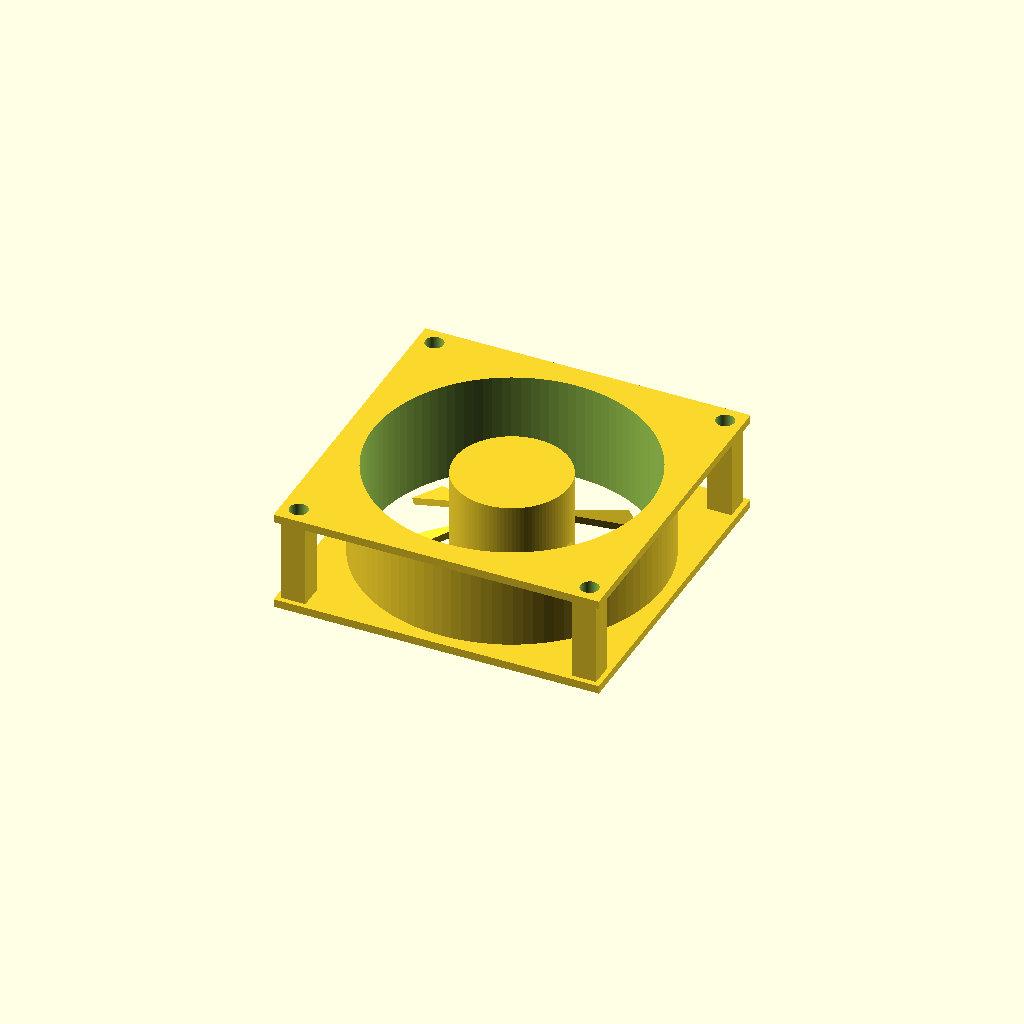
Cell 1 — every parameter at its default value.
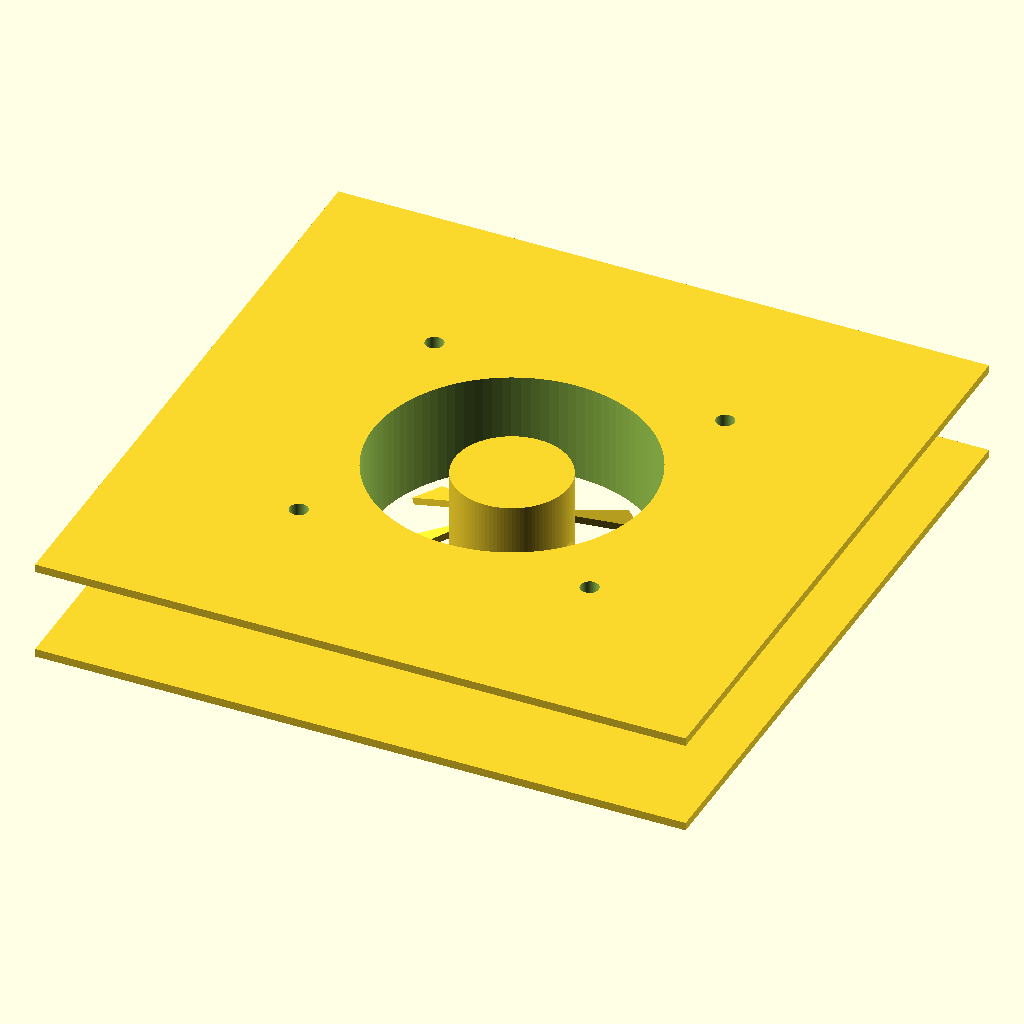
Cell 2 — fan_size set to 160, the other parameters unchanged.
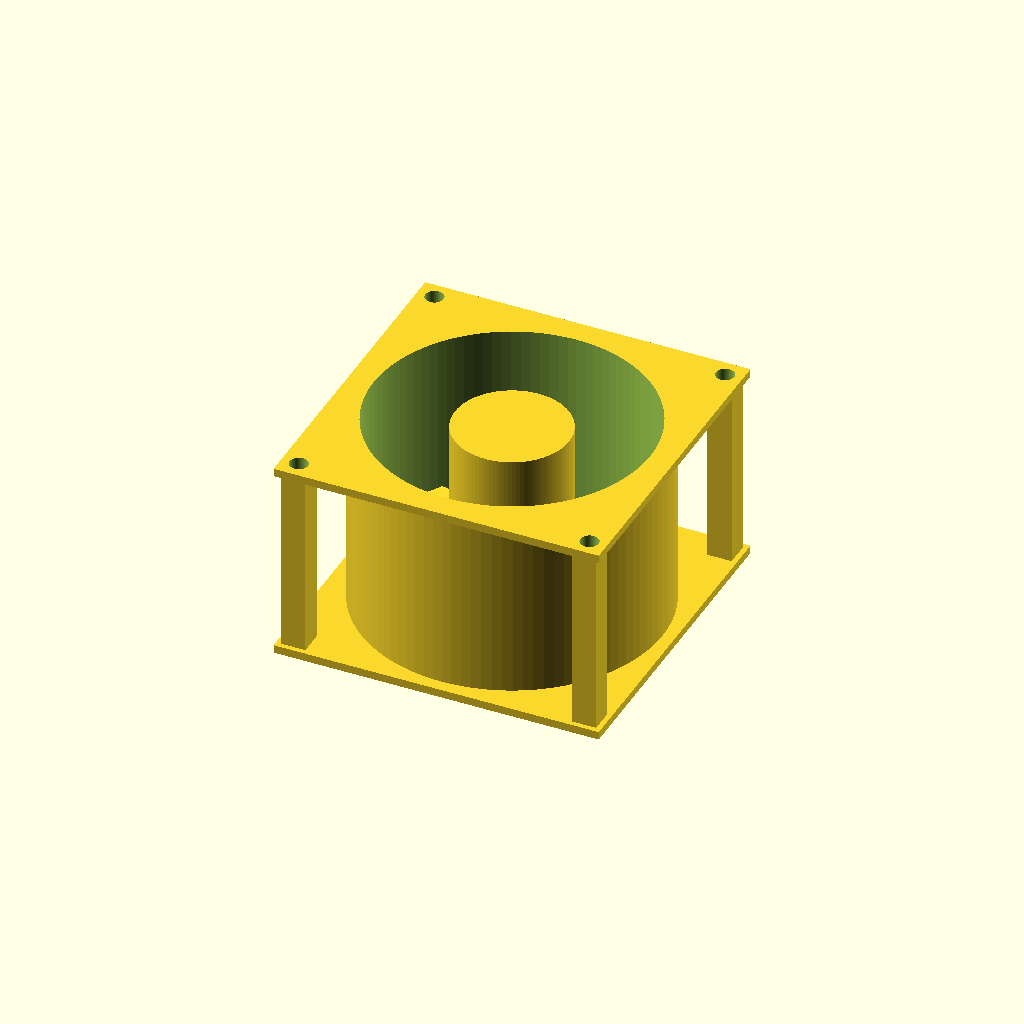
Cell 3: the same model with fan_thickness = 50.
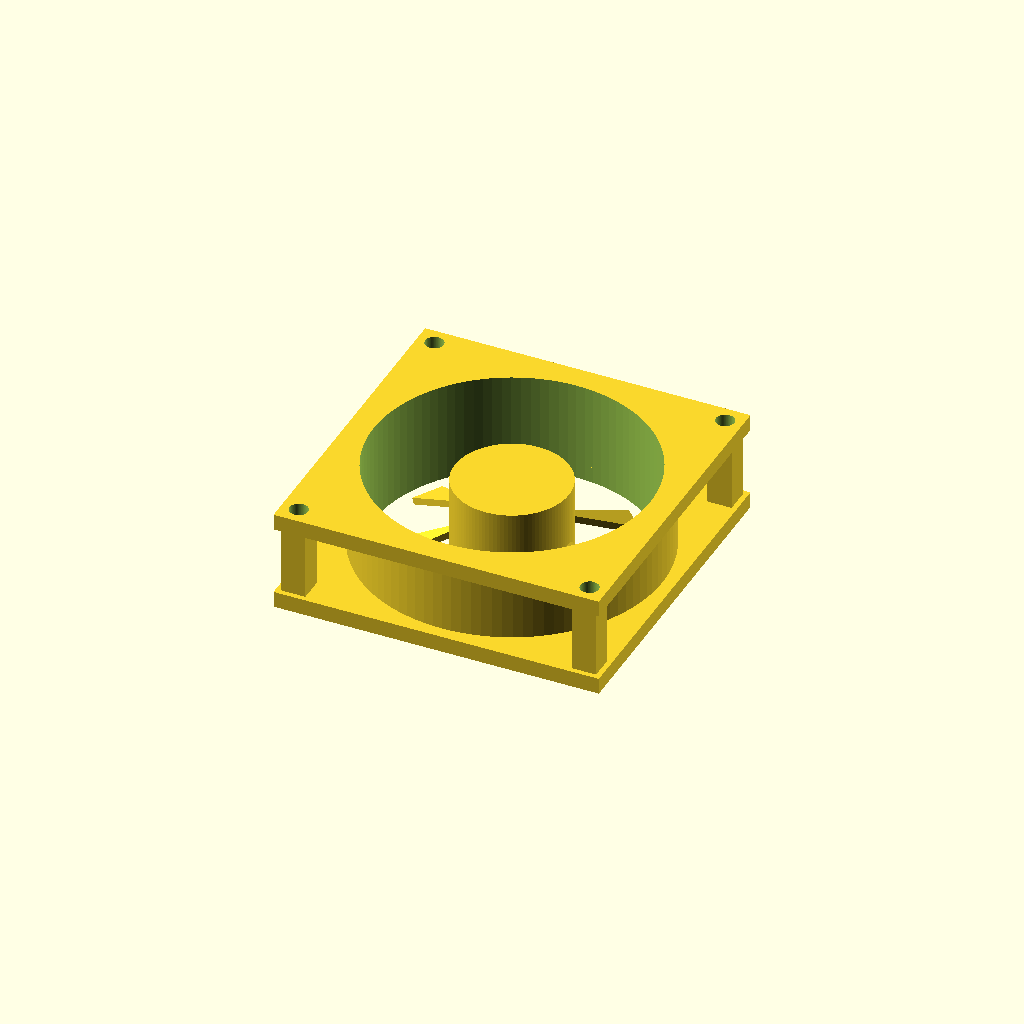
Cell 4: the same model with flange_thickness = 4.
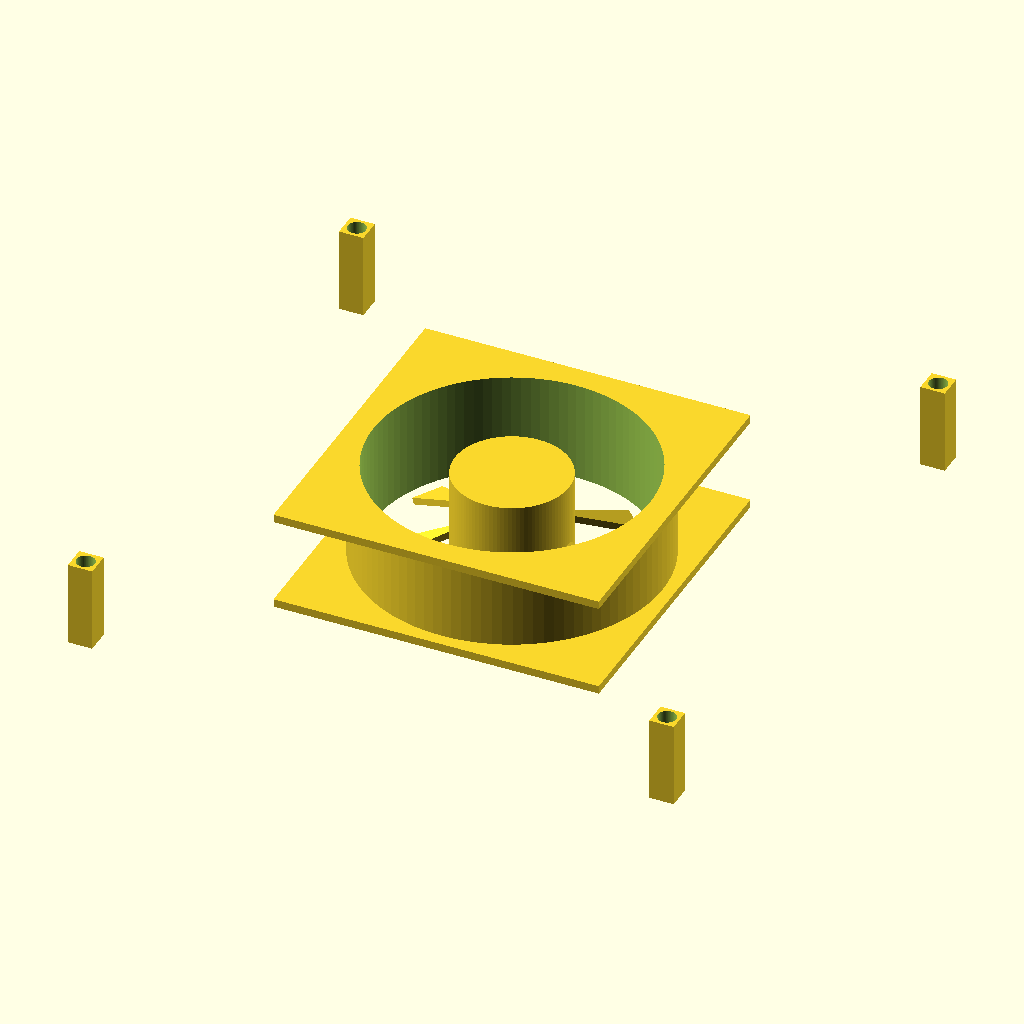
Cell 5: the same model with mounting_hole_spacing = 143.
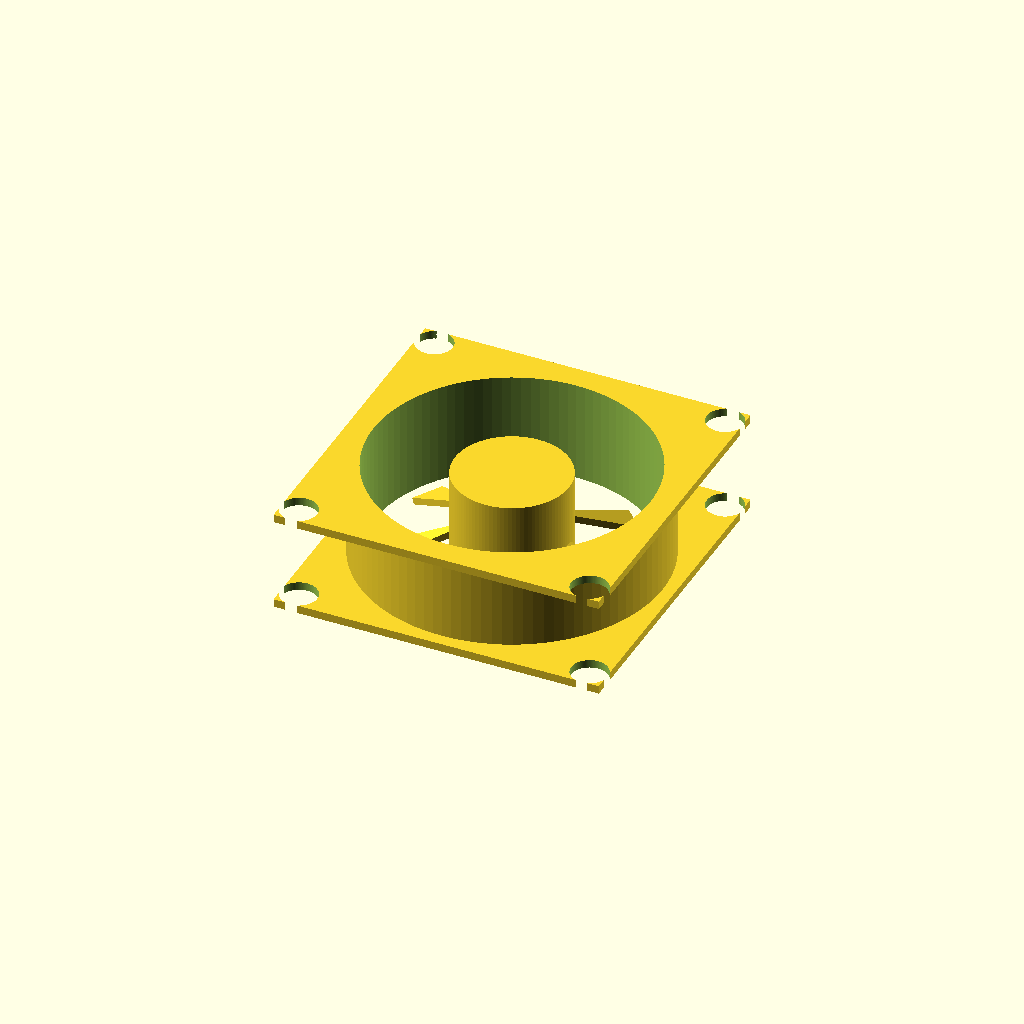
Cell 6: the same model with mounting_hole_dia = 9.
One fixed orthographic camera (rotation 55°, 0°, 25°; colour scheme Cornfield) for every cell.
OpenSCAD source file projects/p3d-bench/demo/runs/image2cad_articraft_pc_fan_128372_image_openscad_doubao-reason/generated.scad:
// Standard 80mm Axial PC Fan Model
// All dimensions in millimeters, following standard ATX fan specifications

// ============================== PARAMETERS ==============================
fan_size = 80;               // Outer square dimension of mounting flanges
fan_thickness = 25;          // Total overall thickness of the fan
flange_thickness = 2;        // Thickness of top/bottom mounting flanges
mounting_hole_spacing = 71.5;// Center-to-center distance between mounting holes
mounting_hole_dia = 4.5;     // Diameter of through mounting holes
frame_outer_dia = 74;        // Outer diameter of the main fan frame ring
frame_inner_dia = 68;        // Inner diameter of frame (airflow opening)
hub_diameter = 28;           // Diameter of central motor hub
num_blades = 7;              // Number of impeller blades
blade_pitch = 22;            // Angle of blade pitch for airflow
blade_thickness = 1.6;       // Thickness of individual fan blades
$fn = 100;                   // Global curve smoothing value
// =========================================================================

module fan_blade() {
    // Curved 2D profile of a single fan blade
    rotate([0, blade_pitch, 0])
    linear_extrude(height=blade_thickness, center=true, convexity=2)
    polygon(points=[
        [hub_diameter/2 + 0.5, -1.2],
        [frame_inner_dia/2 - 2.5, -4],
        [frame_inner_dia/2 - 1, 3.5],
        [hub_diameter/2 + 0.5, 1]
    ]);
}

module fan_frame() {
    difference() {
        union() {
            // Top mounting flange
            translate([0, 0, fan_thickness/2 - flange_thickness/2])
            cube([fan_size, fan_size, flange_thickness], center=true);
            
            // Bottom mounting flange
            translate([0, 0, -fan_thickness/2 + flange_thickness/2])
            cube([fan_size, fan_size, flange_thickness], center=true);
            
            // Corner connecting standoffs between flanges
            corner_offs = mounting_hole_spacing/2;
            for (x = [-corner_offs, corner_offs], y = [-corner_offs, corner_offs]) {
                translate([x, y, 0])
                cube([6, 6, fan_thickness - 2*flange_thickness], center=true);
            }
            
            // Main cylindrical outer frame ring
            cylinder(h=fan_thickness - 2*flange_thickness, d=frame_outer_dia, center=true);
        }
        
        // Cut central airflow opening through entire frame
        cylinder(h=fan_thickness + 2, d=frame_inner_dia, center=true);
        
        // Drill through mounting holes at all 4 corners
        corner_offs = mounting_hole_spacing/2;
        for (x = [-corner_offs, corner_offs], y = [-corner_offs, corner_offs]) {
            translate([x, y, 0])
            cylinder(h=fan_thickness + 2, d=mounting_hole_dia, center=true);
        }
    }
}

// Main fan assembly
union() {
    // Outer frame structure
    fan_frame();
    
    // Central motor hub
    cylinder(h=fan_thickness - 2*flange_thickness, d=hub_diameter, center=true);
    
    // Circular array of fan blades
    for (angle = [0 : 360/num_blades : 359.9]) {
        rotate(angle)
        fan_blade();
    }
}
Parameter table extracted from the source (name, type, default, range or options):
fan_size: number, default 80
fan_thickness: number, default 25
flange_thickness: number, default 2
mounting_hole_spacing: number, default 71.5
mounting_hole_dia: number, default 4.5
frame_outer_dia: number, default 74
frame_inner_dia: number, default 68
hub_diameter: number, default 28
num_blades: number, default 7
blade_pitch: number, default 22
blade_thickness: number, default 1.6
